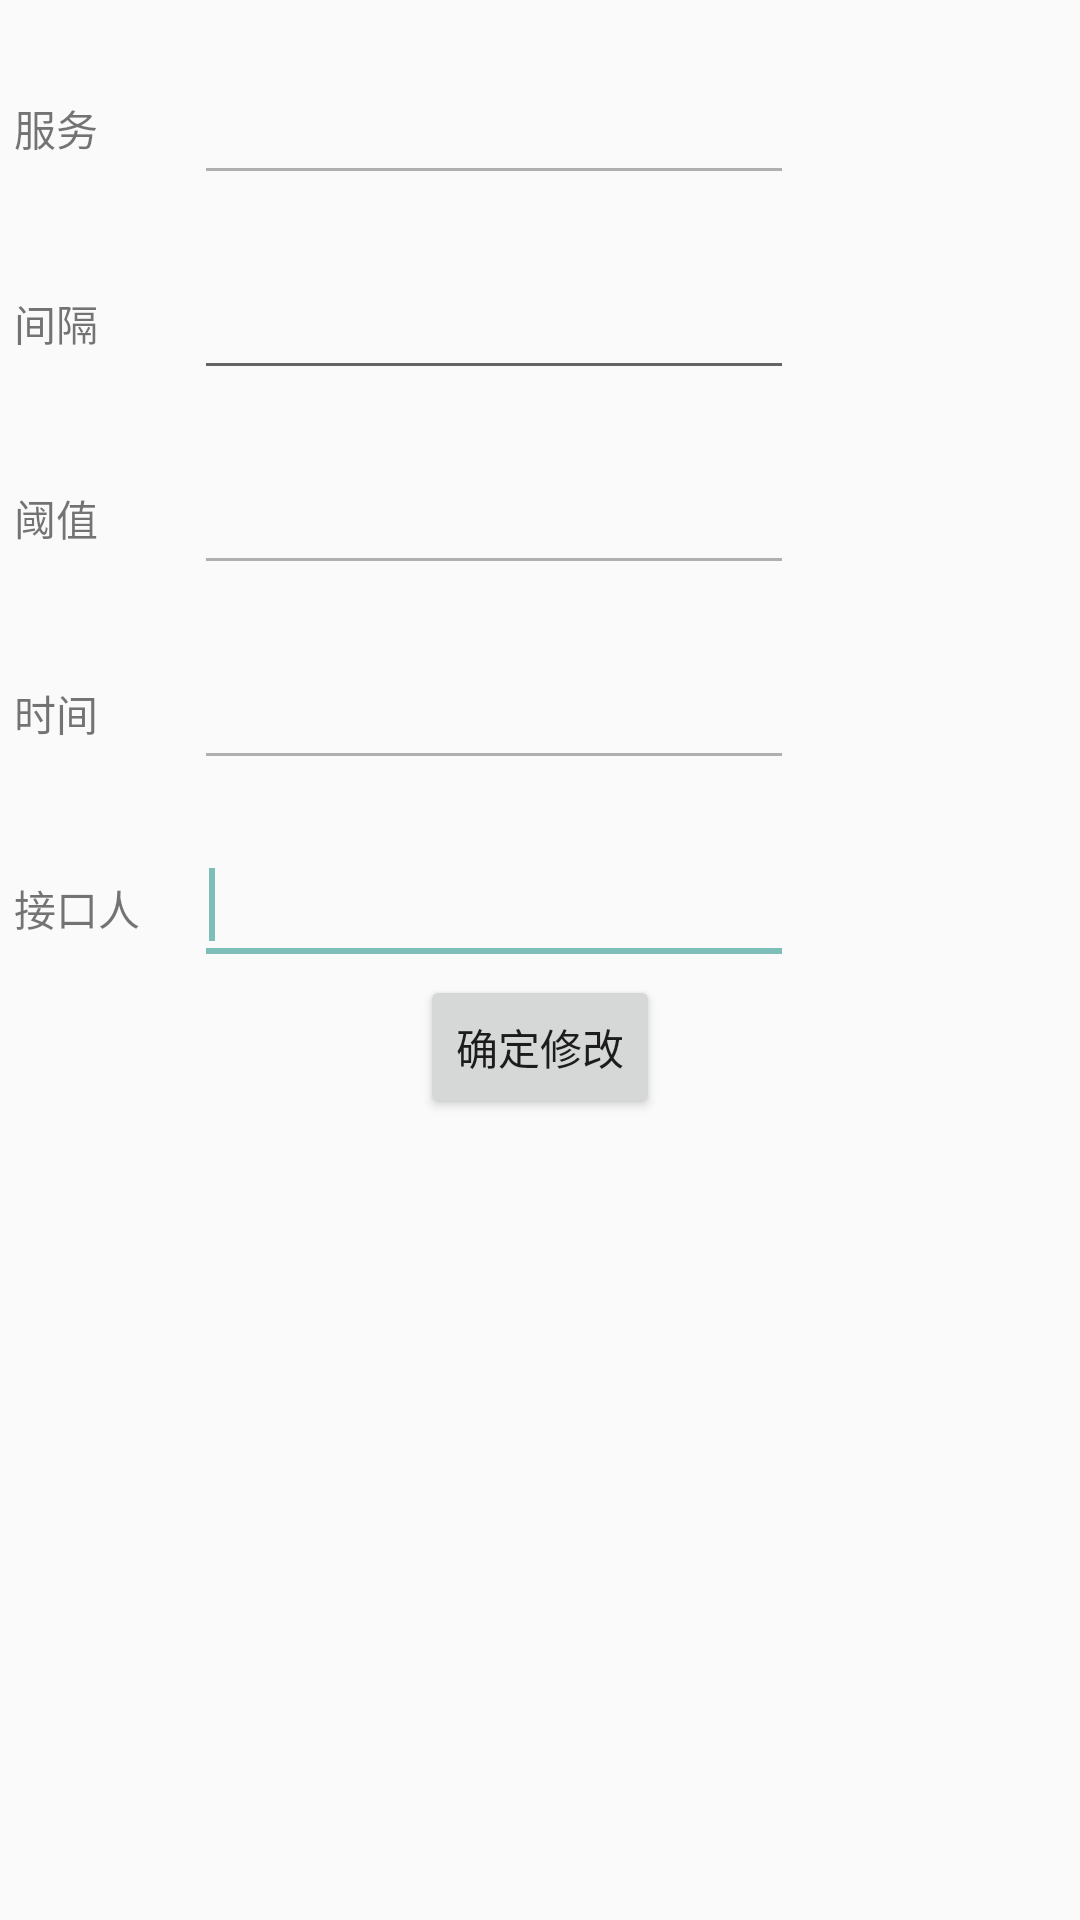

This screen was rendered from an Android layout file. Write that file and the resources it references.
<!-- AndroidManifest.xml: application theme AppTheme -->
<!-- res/layout/activity_editmonitor.xml -->
<LinearLayout xmlns:android="http://schemas.android.com/apk/res/android"
    xmlns:tools="http://schemas.android.com/tools"
    android:layout_width="match_parent"
    android:layout_height="match_parent"
    android:orientation="vertical"
    android:paddingBottom="@dimen/activity_vertical_margin"
    android:paddingLeft="@dimen/activity_horizontal_margin"
    android:paddingRight="@dimen/activity_horizontal_margin"
    android:paddingTop="@dimen/activity_vertical_margin"
    tools:context="com.example.baichao.monitordemo.ui.activity.EditManagerActivity">

    <LinearLayout
        android:layout_width="match_parent"
        android:layout_height="wrap_content"
        android:orientation="horizontal">

        <TextView
            android:layout_width="50dp"
            android:layout_height="50dp"
            android:layout_marginLeft="5dp"
            android:layout_marginRight="5dp"
            android:layout_marginTop="15dp"
            android:text="服务" />

        <EditText
            android:id="@+id/serve"
            android:layout_width="200dp"
            android:layout_height="50dp"
            android:layout_marginLeft="5dp"
            android:layout_marginRight="5dp"
            android:layout_marginTop="15dp"
            android:alpha="0.5"
            android:drawablePadding="5dp"
            android:paddingLeft="5dp">

            <requestFocus />
        </EditText>
    </LinearLayout>

    <LinearLayout
        android:layout_width="match_parent"
        android:layout_height="wrap_content"
        android:orientation="horizontal">

        <TextView
            android:layout_width="50dp"
            android:layout_height="50dp"
            android:layout_marginLeft="5dp"
            android:layout_marginRight="5dp"
            android:layout_marginTop="15dp"
            android:text="间隔" />

        <EditText
            android:id="@+id/interval"
            android:layout_width="200dp"
            android:layout_height="50dp"
            android:layout_marginLeft="5dp"
            android:layout_marginRight="5dp"
            android:layout_marginTop="15dp"
            android:drawablePadding="5dp"
            android:paddingLeft="5dp" />
    </LinearLayout>

    <LinearLayout
        android:layout_width="match_parent"
        android:layout_height="wrap_content"
        android:orientation="horizontal">

        <TextView
            android:layout_width="50dp"
            android:layout_height="50dp"
            android:layout_marginLeft="5dp"
            android:layout_marginRight="5dp"
            android:layout_marginTop="15dp"
            android:text="阈值" />

        <EditText
            android:id="@+id/threshold"
            android:layout_width="200dp"
            android:layout_height="50dp"
            android:layout_marginLeft="5dp"
            android:layout_marginRight="5dp"
            android:layout_marginTop="15dp"
            android:alpha="0.5"
            android:drawablePadding="5dp"
            android:paddingLeft="5dp">

            <requestFocus />
        </EditText>
    </LinearLayout>
    <LinearLayout
        android:layout_width="match_parent"
        android:layout_height="wrap_content"
        android:orientation="horizontal">

        <TextView
            android:layout_width="50dp"
            android:layout_height="50dp"
            android:layout_marginLeft="5dp"
            android:layout_marginRight="5dp"
            android:layout_marginTop="15dp"
            android:text="时间" />

        <EditText
            android:id="@+id/time"
            android:layout_width="200dp"
            android:layout_height="50dp"
            android:layout_marginLeft="5dp"
            android:layout_marginRight="5dp"
            android:layout_marginTop="15dp"
            android:alpha="0.5"
            android:drawablePadding="5dp"
            android:paddingLeft="5dp">

            <requestFocus />
        </EditText>
    </LinearLayout>
    <LinearLayout
        android:layout_width="match_parent"
        android:layout_height="wrap_content"
        android:orientation="horizontal">

        <TextView
            android:layout_width="50dp"
            android:layout_height="50dp"
            android:layout_marginLeft="5dp"
            android:layout_marginRight="5dp"
            android:layout_marginTop="15dp"
            android:text="接口人" />

        <EditText
            android:id="@+id/managername"
            android:layout_width="200dp"
            android:layout_height="50dp"
            android:layout_marginLeft="5dp"
            android:layout_marginRight="5dp"
            android:layout_marginTop="15dp"
            android:alpha="0.5"
            android:drawablePadding="5dp"
            android:paddingLeft="5dp">

            <requestFocus />
        </EditText>
    </LinearLayout>


    <Button
        style="?android:attr/buttonStyleSmall"
        android:layout_width="wrap_content"
        android:layout_height="wrap_content"
        android:text="确定修改"
        android:id="@+id/confirm"
        android:layout_gravity="center_horizontal" />

</LinearLayout>
<!-- resources referenced by this layout -->
<resources>
  <style name="AppTheme" parent="Theme.AppCompat.Light.DarkActionBar">
          
      </style>
</resources>
